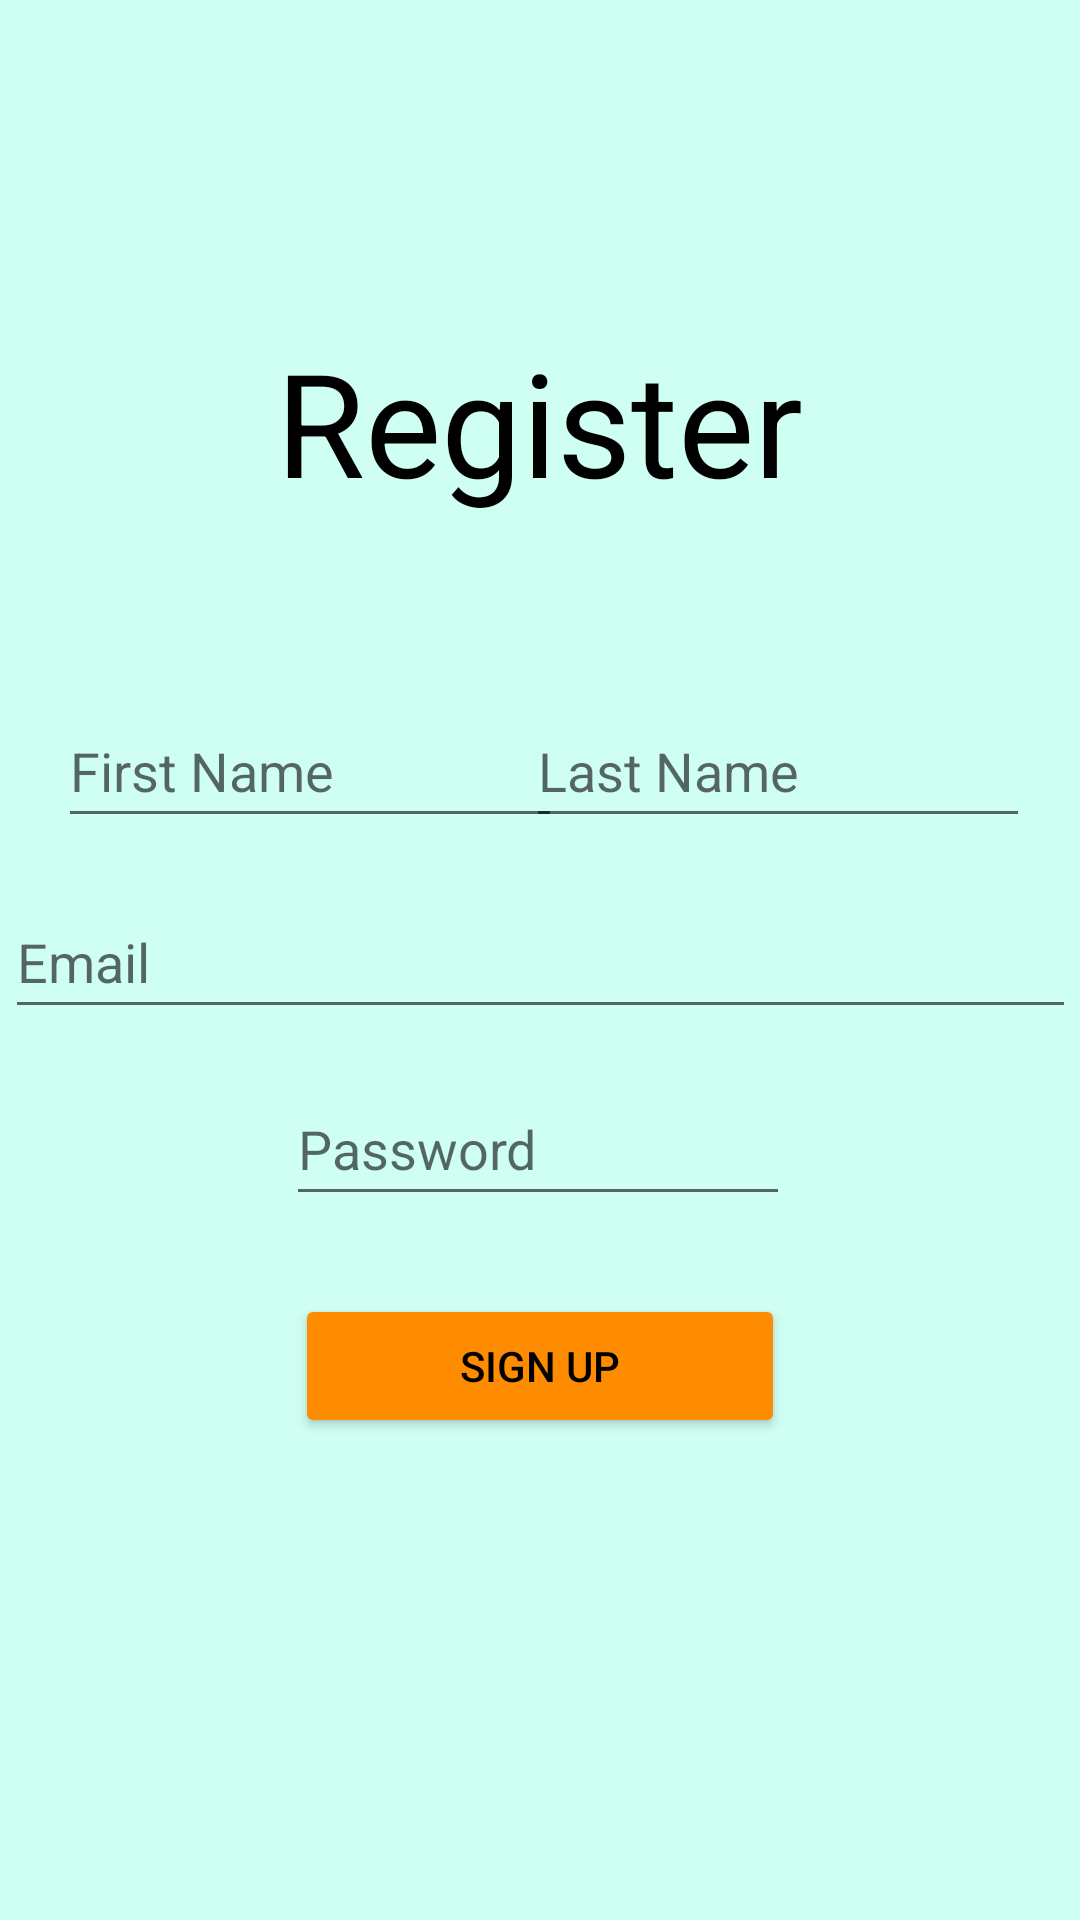

Reconstruct the res/layout file that produces this screen, plus the resources it refers to.
<!-- AndroidManifest.xml: application theme Theme.CM07Project -->
<!-- res/layout/activity_register.xml -->
<?xml version="1.0" encoding="utf-8"?>
<androidx.constraintlayout.widget.ConstraintLayout xmlns:android="http://schemas.android.com/apk/res/android"
    xmlns:app="http://schemas.android.com/apk/res-auto"
    xmlns:tools="http://schemas.android.com/tools"
    android:layout_width="match_parent"
    android:layout_height="match_parent"
    tools:context=".RegisterActivity"
    android:background="@color/greenblue">

    <Button
        android:id="@+id/signUp"
        android:layout_width="wrap_content"
        android:layout_height="wrap_content"
        android:layout_alignParentBottom="true"
        android:ems="10"
        android:text="Sign Up"
        android:textColor="@color/black"
        android:backgroundTint="@color/orangelight"
        app:layout_constraintBottom_toBottomOf="parent"
        app:layout_constraintEnd_toEndOf="parent"
        app:layout_constraintStart_toStartOf="parent"
        app:layout_constraintTop_toBottomOf="@+id/password"
        app:layout_constraintVertical_bias="0.13999999" />

    <TextView
        android:id="@+id/titleText"
        android:layout_width="wrap_content"
        android:layout_height="wrap_content"
        android:text="Register"
        android:textSize="48sp"
        android:textColor="@color/black"
        app:layout_constraintBottom_toBottomOf="parent"
        app:layout_constraintEnd_toEndOf="parent"
        app:layout_constraintHorizontal_bias="0.44"
        app:layout_constraintStart_toStartOf="@+id/firstname"
        app:layout_constraintTop_toTopOf="parent"
        app:layout_constraintVertical_bias="0.188" />

    <EditText
        android:id="@+id/firstname"
        android:layout_width="wrap_content"
        android:layout_height="wrap_content"
        android:ems="8"
        android:hint="First Name"
        android:minHeight="48dp"
        app:layout_constraintBottom_toBottomOf="parent"
        app:layout_constraintEnd_toEndOf="parent"
        app:layout_constraintHorizontal_bias="0.10"
        app:layout_constraintStart_toStartOf="parent"
        app:layout_constraintTop_toBottomOf="@+id/titleText"
        app:layout_constraintVertical_bias="0.14" />


    <EditText
        android:id="@+id/Lastname"
        android:layout_width="wrap_content"
        android:layout_height="wrap_content"
        android:layout_marginStart="26dp"
        android:ems="8"
        android:hint="Last Name"
        android:minHeight="48dp"
        app:layout_constraintBottom_toBottomOf="parent"
        app:layout_constraintEnd_toEndOf="parent"
        app:layout_constraintHorizontal_bias="0.90"
        app:layout_constraintStart_toEndOf="@+id/firstname"
        app:layout_constraintStart_toStartOf="parent"
        app:layout_constraintTop_toBottomOf="@+id/titleText"
        app:layout_constraintVertical_bias="0.14" />

    <EditText
        android:id="@+id/email"
        android:layout_width="wrap_content"
        android:layout_height="wrap_content"
        android:ems="17"
        android:hint="Email"
        android:minHeight="48dp"
        app:layout_constraintBottom_toBottomOf="parent"
        app:layout_constraintEnd_toEndOf="parent"
        app:layout_constraintHorizontal_bias="0.5"
        app:layout_constraintStart_toStartOf="parent"
        app:layout_constraintTop_toBottomOf="@+id/firstname"
        app:layout_constraintVertical_bias="0.05" />


    <EditText
        android:id="@+id/password"
        android:layout_width="wrap_content"
        android:layout_height="wrap_content"
        android:ems="8"
        android:hint="Password"
        android:minHeight="48dp"
        app:layout_constraintBottom_toBottomOf="parent"
        app:layout_constraintEnd_toEndOf="parent"
        app:layout_constraintHorizontal_bias="0.497"
        app:layout_constraintStart_toStartOf="parent"
        app:layout_constraintTop_toBottomOf="@+id/email"
        app:layout_constraintVertical_bias="0.058" />




</androidx.constraintlayout.widget.ConstraintLayout>
<!-- resources referenced by this layout -->
<resources>
  <color name="black">#FF000000</color>
  <color name="greenblue">#cffff2</color>
  <color name="orangelight">#ff8c00</color>
  <style name="Theme.CM07Project" parent="Theme.MaterialComponents.DayNight.NoActionBar">
          
          <item name="colorPrimary">@color/teal_700</item>
          <item name="colorPrimaryVariant">@color/greendark</item>
          <item name="colorOnPrimary">@color/white</item>
          
          <item name="colorSecondary">@color/teal_200</item>
          <item name="colorSecondaryVariant">@color/teal_700</item>
          <item name="colorOnSecondary">@color/black</item>
          
          <item name="android:statusBarColor" tools:targetApi="l">?attr/colorPrimaryVariant</item>
          
      </style>
  <color name="teal_700">#FF018786</color>
  <color name="greendark">#00523b</color>
  <color name="white">#FFFFFFFF</color>
  <color name="teal_200">#FF03DAC5</color>
</resources>
